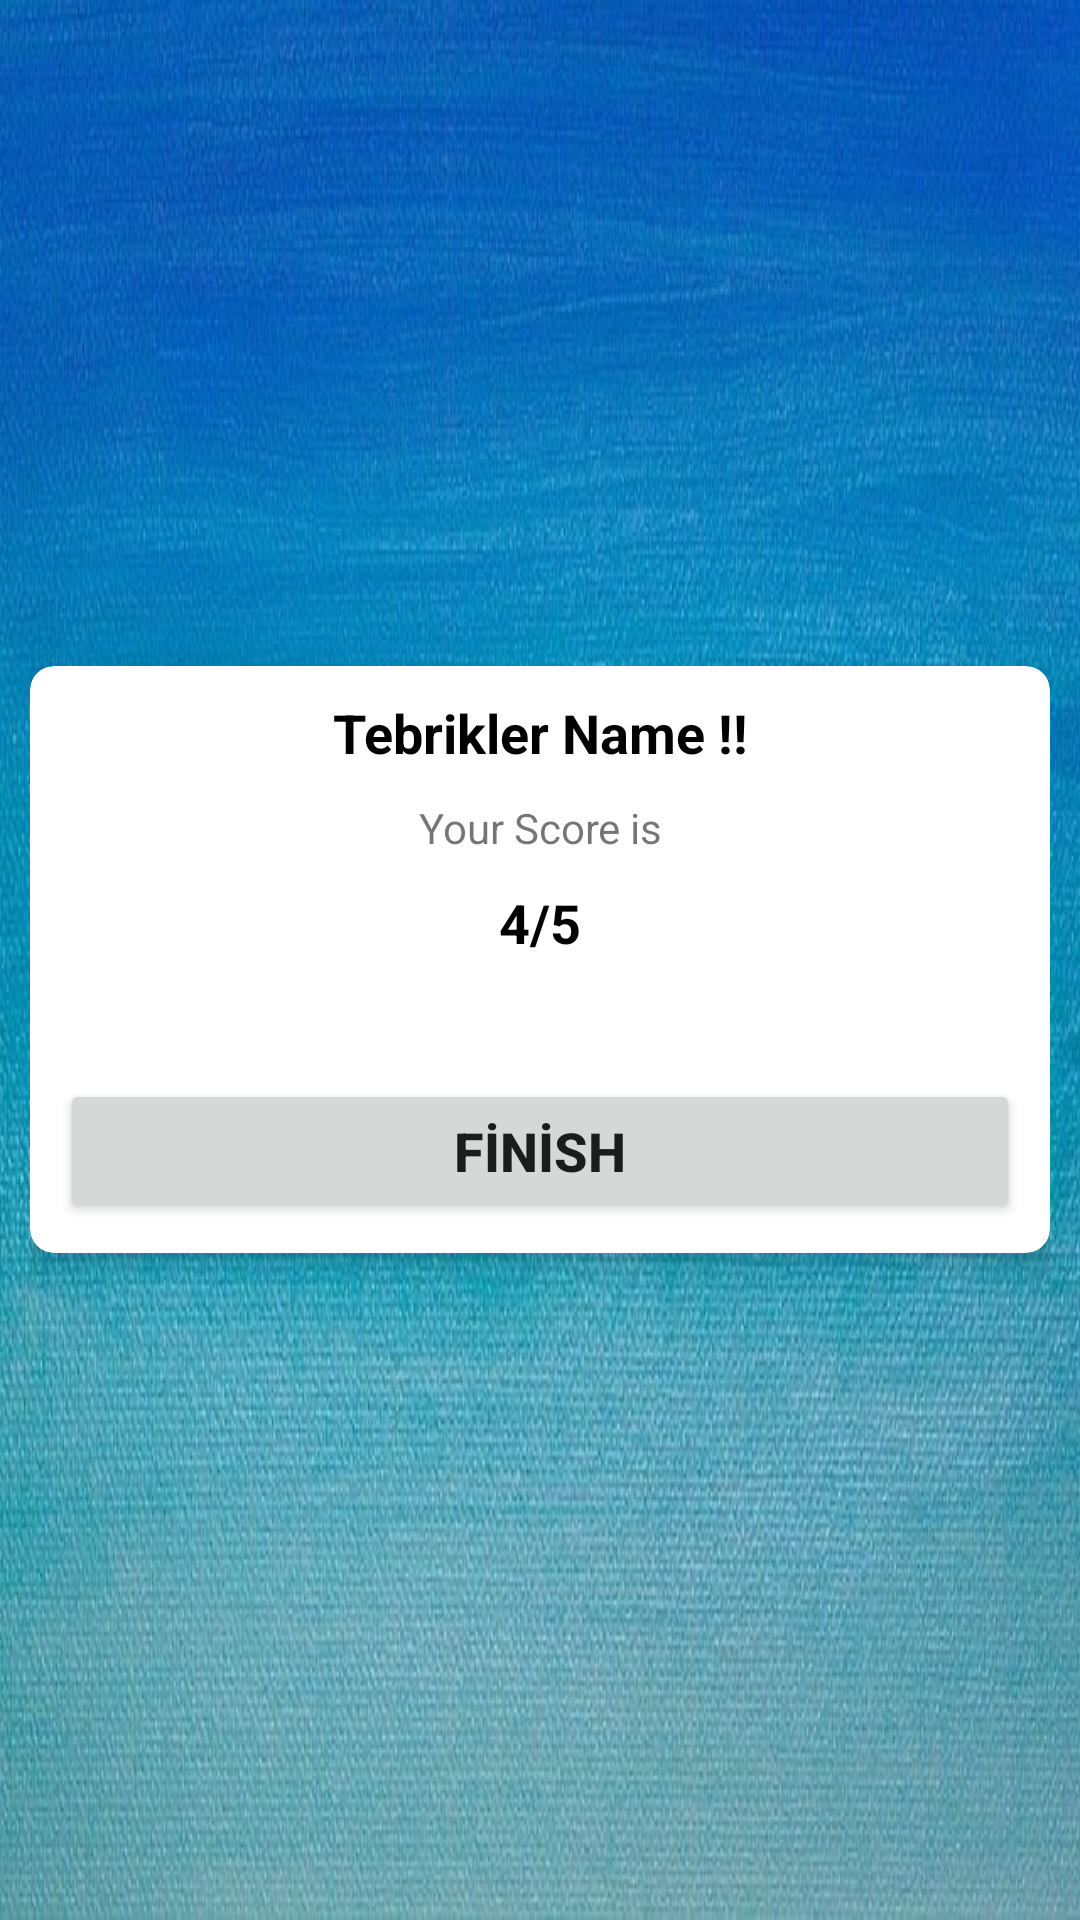

Here is an Android app screen rendered from its layout file. Give the layout XML and the strings, colors and styles it references.
<!-- AndroidManifest.xml: application theme Theme.GramerApp -->
<!-- res/layout/fragment_result.xml -->
<?xml version="1.0" encoding="utf-8"?>
<LinearLayout xmlns:android="http://schemas.android.com/apk/res/android"
    xmlns:app="http://schemas.android.com/apk/res-auto"
    xmlns:tools="http://schemas.android.com/tools"
    android:layout_width="match_parent"
    android:layout_height="match_parent"
    android:gravity="center"
    android:orientation="horizontal"
    android:background="@drawable/backgroundd"
    android:padding="10dp"
    tools:context=".view.ResultFragment">

    <androidx.cardview.widget.CardView
        android:layout_width="match_parent"
        android:layout_height="wrap_content"
        app:cardCornerRadius="8dp"
        app:cardElevation="5dp">

        <LinearLayout
            android:layout_width="match_parent"
            android:layout_height="wrap_content"
            android:gravity="center"
            android:padding="10dp"
            android:orientation="vertical">

            <TextView
                android:id="@+id/congo"
                android:layout_width="match_parent"
                android:layout_height="wrap_content"
                android:gravity="center"
                android:text="Tebrikler Name !!"
                android:textColor="@color/black"
                android:textSize="18sp"
                android:textStyle="bold"></TextView>

            <TextView
                android:layout_width="match_parent"
                android:layout_height="wrap_content"
                android:layout_marginTop="10dp"
                android:gravity="center"
                android:text="Your Score is"
                android:textSize="14sp"></TextView>

            <TextView
                android:id="@+id/Score"
                android:layout_width="match_parent"
                android:layout_height="wrap_content"
                android:gravity="center"
                android:text="4/5"
                android:layout_marginTop="10dp"
                android:textColor="@color/black"
                android:textSize="18sp"
                android:textStyle="bold"></TextView>

            <Button
                android:id="@+id/button2"
                android:layout_width="match_parent"
                android:layout_height="wrap_content"
                android:text="FİNİSH"
                android:textStyle="bold"
                android:textSize="18sp"
                android:layout_marginTop="40dp"></Button>

        </LinearLayout>
    </androidx.cardview.widget.CardView>

</LinearLayout>
<!-- resources referenced by this layout -->
<resources>
  <!-- drawable backgroundd: jpg bitmap (drawable, 77255 bytes) -->
  <style name="Theme.GramerApp" parent="Theme.MaterialComponents.DayNight.NoActionBar">
          
          <item name="colorPrimary">#3393E6</item>
          <item name="colorPrimaryVariant">#0078DF</item>
          <item name="colorOnPrimary">@color/white</item>
          
          <item name="colorSecondary">@color/teal_200</item>
          <item name="colorSecondaryVariant">@color/teal_700</item>
          <item name="colorOnSecondary">@color/black</item>
          
          <item name="android:statusBarColor" tools:targetApi="l">?attr/colorPrimaryVariant</item>
          
      </style>
  <!-- not gathered from this repository: default colours our renderer supplied (Android Studio template values) -->
  <color name="teal_200">#FF03DAC5</color>
  <color name="teal_700">#FF018786</color>
  <color name="black">#FF000000</color>
  <color name="white">#FFFFFFFF</color>
</resources>
